Run: headless pygame with SDL's dummy video driver; simulated clock (each Clock.tick advances the game by its frame time, no real sleeping); random seed 0; keys injected as events and as key.get_pressed() state; mouse plan: one left click at the window centre at the start of phase 2, then a move to the lower-right quarter at the start of phase 3.
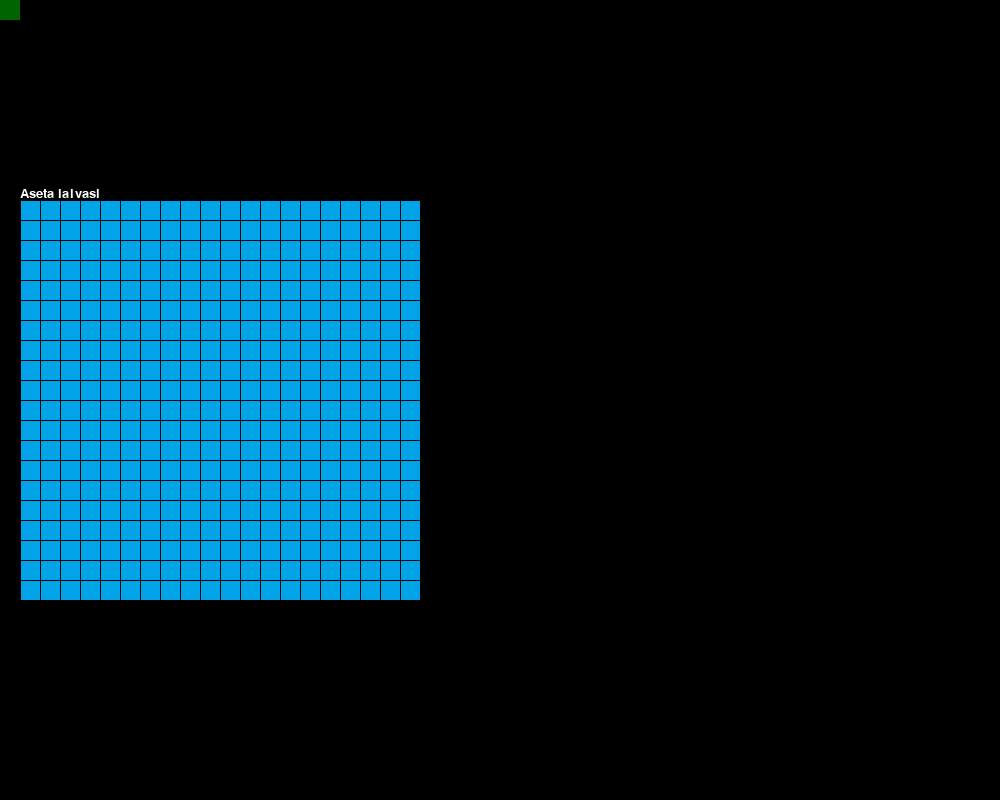
Frame 1 of 4 · flips 1–60 · no input
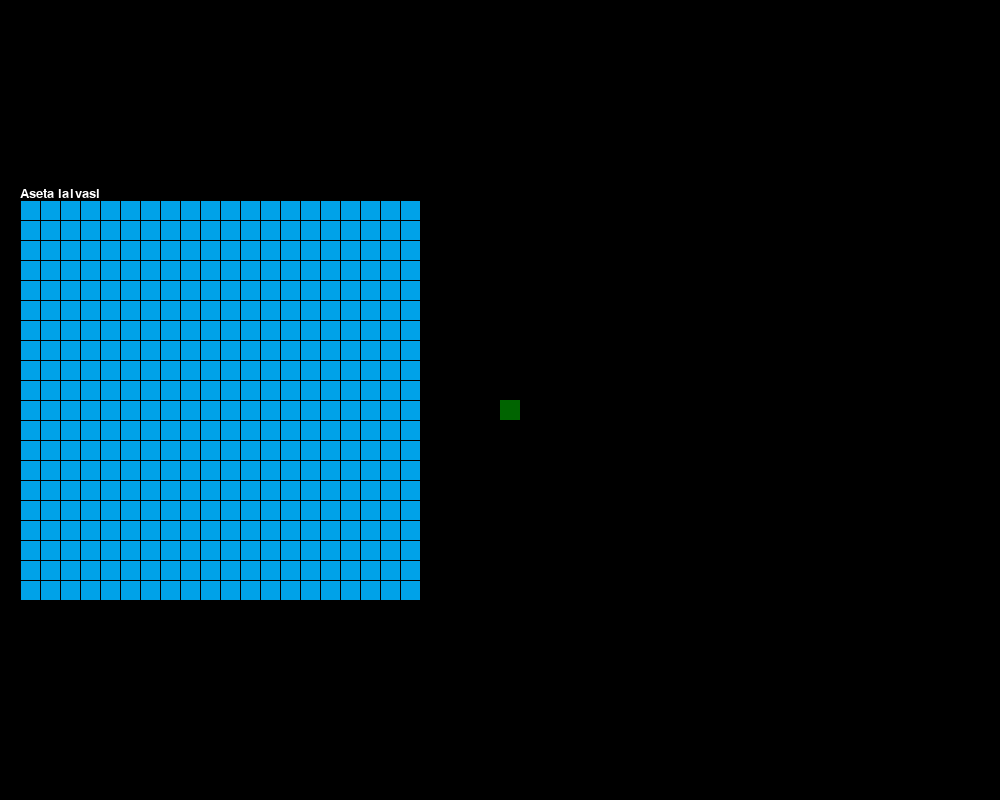
Frame 2 of 4 · flips 61–180 · clicked the window centre · tapped SPACE, RETURN · held RIGHT (→), D
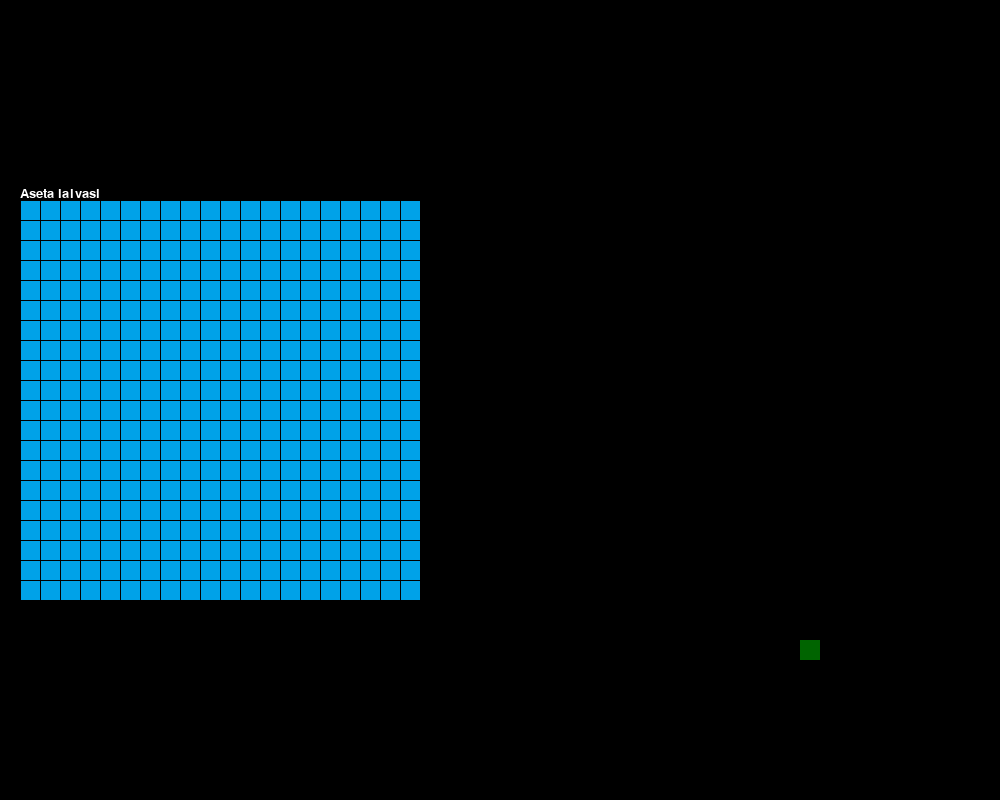
Frame 3 of 4 · flips 181–300 · moved the mouse to the lower-right quarter · held DOWN (↓), S
Frame 4 of 4 · flips 301–420 · held LEFT (←), A, UP (↑), W · screen unchanged from frame 3, image omitted

The pygame program that drew these frames:

import pygame
import random

OHI = -1
OSUMA = -2
TYHJA = 0

LAIVA_1 = 1
LAIVA_2 = 2
LAIVA_3 = 3

def peli():
    pygame.init()

    # Kello
    kello = pygame.time.Clock()

    # Näytön asetukset
    naytto = pygame.display.set_mode((1000, 800))
    pygame.display.set_caption("Laivanupotus")

    # Pelin alustus
    pelaajan_laivat = laivataulukon_alustus(20,20)
    vastustajan_laivat = laivataulukon_alustus(20,20)

    laivat = [LAIVA_1,LAIVA_1,LAIVA_1,LAIVA_1,LAIVA_1,LAIVA_2,LAIVA_2,LAIVA_2,LAIVA_3,LAIVA_3]

    #aseta_laivat_satunnainen(pelaajan_laivat, laivat)
    aseta_laivat_satunnainen(vastustajan_laivat, laivat)

    marginaali = 20
    pelialue_koko = (400,400)
    pelialue_vari = (0,162,232)

    asetustila = True
    asetus_laiva_index = 0
    asetus_asento_vaaka = True

    vastustajan_vuoro = False

    # Pelisilmukka alkaa
    while True:
        # Näytön tyhjennys
        naytto.fill((0, 0, 0))

        hiiri_x, hiiri_y = pygame.mouse.get_pos()

        fontti = pygame.font.SysFont("Arial",20)
        pelaajan_kentta = piirra_pelialue(pelaajan_laivat, pelialue_koko, pelialue_vari)
        pelaajan_kentta = naytto.blit(pelaajan_kentta,(marginaali, naytto.get_height() / 2 - pelaajan_kentta.get_height() / 2))
        
        if asetustila == True:
            teksti_pelaaja = fontti.render("Aseta laivasi", True, (255,255,255))
            naytto.blit(teksti_pelaaja,(marginaali, naytto.get_height() / 2 - pelialue_koko[1] / 2 - teksti_pelaaja.get_height()))

            naytto.blit(piirra_laiva(laivat[asetus_laiva_index], (20,20), asetus_asento_vaaka),(hiiri_x, hiiri_y))

        else:
            teksti_pelaaja = fontti.render("Pelaajan laivat", True, (255,255,255))
            naytto.blit(teksti_pelaaja,(marginaali, naytto.get_height() / 2 - pelialue_koko[1] / 2 - teksti_pelaaja.get_height()))

            vastustajan_kentta = piirra_pelialue(vastustajan_laivat, pelialue_koko, pelialue_vari, True)
            vastustajan_kentta = naytto.blit(vastustajan_kentta,(naytto.get_width() - vastustajan_kentta.get_width() - marginaali, naytto.get_height() / 2 - vastustajan_kentta.get_height() / 2))

            teksti_vastustaja = fontti.render("Vastustajan laivat", True, (255,255,255))
            naytto.blit(teksti_vastustaja,(naytto.get_width() - teksti_vastustaja.get_width() - marginaali, naytto.get_height() / 2 - pelialue_koko[1] / 2 - teksti_pelaaja.get_height()))
        
        

        

        # Tapahtumien käsittely
        for tapahtuma in pygame.event.get():

            # Ikkunan yläkulman X painike
            if tapahtuma.type == pygame.QUIT:   
                exit()

            # Hiiren vasen klikkaus
            if tapahtuma.type == pygame.MOUSEBUTTONDOWN and pygame.mouse.get_pressed(3)[0] == True:
                # Hiirtä klikattu pelaajan alueen päällä
                if pelaajan_kentta.collidepoint(tapahtuma.pos):
                    pelaajan_kentta_x = hiiri_x - marginaali    # Lasketaan uusi hiiren x ja y niin, että pelaajan pelialueen yläkulma on 0,0
                    pelaajan_kentta_y = hiiri_y - (naytto.get_height() / 2 - pelialue_koko[1] / 2)
                    #print("pelaajan kenttä")
                    #print(f"x {pelaajan_kentta_x}, y {pelaajan_kentta_y}")
                    x = int(pelaajan_kentta_x / len(pelaajan_laivat[0]))
                    y = int(pelaajan_kentta_y / len(pelaajan_laivat))
                    print(f"pelaajan x: {x}, y: {y}")

                    if asetustila == True:
                        if aseta_laiva(pelaajan_laivat, laivat[asetus_laiva_index], x, y, asetus_asento_vaaka):
                            asetus_laiva_index += 1

                # Hiirtä klikattu vastustajan alueen päällä
                if vastustajan_vuoro == False and asetustila == False:
                    if vastustajan_kentta.collidepoint(tapahtuma.pos):
                        vastustajan_kentta_x = hiiri_x - (naytto.get_width()-(marginaali + pelialue_koko[0]))   # Lasketaan uusi hiiren x ja y niin, 
                        vastustajan_kentta_y = hiiri_y - (naytto.get_height() / 2 - pelialue_koko[1] / 2)       # että vastustajan pelialueen yläkulma on 0,0
                        #print("vastustajan kenttä")
                        #print(f"x {vastustajan_kentta_x}, y {vastustajan_kentta_y}")
                        x = int(vastustajan_kentta_x / len(vastustajan_laivat[0]))
                        y = int(vastustajan_kentta_y / len(vastustajan_laivat))
                        print(f"vastustajan x: {x}, y: {y}")

                        if vastustajan_laivat[y][x] not in [OHI,OSUMA]: 
                            if vastustajan_laivat[y][x] in [LAIVA_1,LAIVA_2,LAIVA_3]:
                                vastustajan_laivat[y][x] = OSUMA
                                print("Osuma")
                                if tarkista_voitto(vastustajan_laivat):
                                    print("voitto!!!")
                            if vastustajan_laivat[y][x] == TYHJA:
                                vastustajan_laivat[y][x] = OHI
                                print("Huti")
                            vastustajan_vuoro = True
                        else:
                            print("Ei voi klikata tähän")

            if tapahtuma.type == pygame.MOUSEBUTTONDOWN and pygame.mouse.get_pressed(3)[2] == True:
                if asetus_asento_vaaka:
                    asetus_asento_vaaka = False
                else:
                    asetus_asento_vaaka = True 
                print(asetus_asento_vaaka)
            #if tapahtuma.type == pygame.MOUSEBUTTONUP:

        if vastustajan_vuoro:
            pelaajan_laivat = vastustaja_pelaa(pelaajan_laivat)
            if tarkista_voitto(pelaajan_laivat):
                print("Häviö!!!")
            print("vastustajan vuoro ohi")
            vastustajan_vuoro = False

        if asetus_laiva_index >= len(laivat):
            asetustila = False

        # Päivitetään näyttö
        pygame.display.flip()

        # Seuraava frame
        kello.tick(60)

# Funktio, jolla alustetaan laivataulukko
def laivataulukon_alustus(ruutu_maara_y:int, ruutu_maara_x:int) -> list:
    ruudukko = []
    for i in range(ruutu_maara_y):
        rivi = []
        for j in range(ruutu_maara_x):
            rivi.append(TYHJA)
            #rivi.append(random.randint(-1,1))
        ruudukko.append(rivi)
    return ruudukko

# Funktio, jolla piirretään pelitilanne pelaajan ja vastustajan pelialueelle.
def piirra_pelialue(laivataulukko:list, pelialue_koko:tuple=(400, 400), pelialue_vari:tuple=(0, 162, 232), piirra_laivat:bool=True) -> pygame.Surface:
    # Luodaan pelialue
    pelialue = pygame.Surface(pelialue_koko, pygame.SRCALPHA)
    pelialue.fill(pelialue_vari)

    ruutu_maara_y = len(laivataulukko)
    ruutu_maara_x = len(laivataulukko[0])
    ruutu_korkeus = pelialue.get_height() / ruutu_maara_y
    ruutu_leveys = pelialue.get_width() / ruutu_maara_x

    # Piirra pelialueen ruudukko
    for i in range(ruutu_maara_y):
        viiva = pygame.draw.line(pelialue, (0,0,0), (0, i * ruutu_korkeus), (pelialue.get_width(), i * ruutu_korkeus))
    for i in range(ruutu_maara_x):
        viiva = pygame.draw.line(pelialue, (0,0,0), (i * ruutu_leveys, 0), (i * ruutu_leveys, pelialue.get_width()))
    
    # Piirretään pelialue laivataulukon mukaan
    for i in range(ruutu_maara_y):
        for j in range(ruutu_maara_x):
            arvo = laivataulukko[i][j]
            if arvo == TYHJA:
                pass
            if arvo == OHI:
                pygame.draw.rect(pelialue, (100,0,0), (j * ruutu_leveys, i * ruutu_korkeus, ruutu_korkeus, ruutu_leveys))
            if arvo == OSUMA:
                pygame.draw.rect(pelialue, (226,138,0), (j * ruutu_leveys, i * ruutu_korkeus, ruutu_korkeus, ruutu_leveys))
            if arvo in [LAIVA_1,LAIVA_2,LAIVA_3]:
                if piirra_laivat:
                    if arvo == LAIVA_1:
                        pelialue.blit(piirra_laiva(LAIVA_1, (ruutu_leveys, ruutu_korkeus), vain_yksi_ruutu=True),(j * ruutu_leveys, i * ruutu_korkeus))
                        #pygame.draw.rect(pelialue, (0,100,0), (j * ruutu_leveys, i * ruutu_korkeus, ruutu_korkeus, ruutu_leveys))
                    elif arvo == LAIVA_2:
                        pelialue.blit(piirra_laiva(LAIVA_2, (ruutu_leveys, ruutu_korkeus), vain_yksi_ruutu=True),(j * ruutu_leveys, i * ruutu_korkeus))
                        #pygame.draw.rect(pelialue, (255,242,0), (j * ruutu_leveys, i * ruutu_korkeus, ruutu_korkeus, ruutu_leveys))
                    elif arvo == LAIVA_3:
                        pelialue.blit(piirra_laiva(LAIVA_3, (ruutu_leveys, ruutu_korkeus), vain_yksi_ruutu=True),(j * ruutu_leveys, i * ruutu_korkeus))
                        #pygame.draw.rect(pelialue, (255,128,255), (j * ruutu_leveys, i * ruutu_korkeus, ruutu_korkeus, ruutu_leveys))
            
    return pelialue

def piirra_laiva(laiva_koko:int, ruutu_koko:tuple, vaaka:bool = True, vain_yksi_ruutu:bool = False) -> pygame.Surface:
    if vaaka:
        x = ruutu_koko[0] * laiva_koko
        if vain_yksi_ruutu:
            x = ruutu_koko[0]
        y = ruutu_koko[1]
    else:
        x = ruutu_koko[0]
        y = ruutu_koko[1] * laiva_koko
        if vain_yksi_ruutu:
            y = ruutu_koko[1]

    laiva = pygame.Surface((x, y), pygame.SRCALPHA)

    if laiva_koko == LAIVA_1:
        laiva.fill((0,100,0))
    elif laiva_koko == LAIVA_2:
        laiva.fill((255,242,0))
    elif laiva_koko == LAIVA_3:
        laiva.fill((255,128,255))
    return laiva

def aseta_laiva(laivataulukko:list, laiva:int, x:int, y:int, vaaka:bool) -> bool:
    if tarkista_laivan_sopivuus(laivataulukko, x, y, laiva, vaaka):
        if vaaka:
            for j in range(laiva):
                laivataulukko[y][x + j] = laiva
            print("vaaka")
        else:
            for j in range(laiva):
                laivataulukko[y + j][x] = laiva
            print("pysty")
        return True
    else:
        return False

# Funktio, jolla laivat lisätään laivataulukkoon satunnaisesti.
def aseta_laivat_satunnainen(laivataulukko:list, laivat:list) -> None:
    for i in range(len(laivat)):
        while True:
            # Arvotaan x ja y koordinaatti
            y = random.randint(0, len(laivataulukko) -1)
            x = random.randint(0, len(laivataulukko[0]) -1)

            # Tarkistetaan onko paikka tyhjä ruudukossa
            if laivataulukko[y][x] == TYHJA:
                # Jos laiva on yhden ruudun kokoinen, se voidaan asettaa suoraan.
                if laivat[i] == LAIVA_1:
                    laivataulukko[y][x] = laivat[i]
                    break
                # Jos laiva on pidempi kuin yksi ruutu, tarvitaan lisätarkistuksia
                else:
                    vaaka = random.choice((True,False))     # Arvotaan vaaka- tai pystysuunta
                    if tarkista_laivan_sopivuus(laivataulukko, x, y, laivat[i], vaaka):     # Tarkistetaan sopiiko laiva aiottuun kohtaan kokonaisuudessaan
                        # Asetetaan laiva joko vaaka tai pystysuuntaan ruudukkoon
                        if vaaka:
                            for j in range(laivat[i]):
                                laivataulukko[y][x + j] = laivat[i]
                        else:
                            for j in range(laivat[i]):
                                laivataulukko[y + j][x] = laivat[i]
                        break

# Funktio, jolla tarkistetaan sopiiko laiva aiottuun kohtaan ruudukkoa.
def tarkista_laivan_sopivuus(laivataulukko, x, y, laiva, vaaka):
    sopii = True
    if vaaka == False: # Pystysuunta
        for i in range(laiva):
            if y + i < len(laivataulukko):    # Tarkistetaan meneekö laiva yli ruudukosta 
                if laivataulukko[y][x] == TYHJA:    # Tarkistetaan onko laivan alla tyhjää. 
                    sopii = True
                else:
                    sopii = False                   # Jos löytyy huono kohta, lopetetaan tarkistus
                    break
            else:
                sopii = False
                break
    else: # Vaakasuunta
        for i in range(laiva):
            if x + i < len(laivataulukko[0]):
                if laivataulukko[y][x + i] == TYHJA:
                    sopii = True
                else:
                    sopii = False
                    break
            else:
                sopii = False
                break
    return sopii


# Funktio, jolla tarkistetaan onko laivoja jäljellä
def tarkista_voitto(laivataulukko:list) -> bool:
    voitto = True
    for i in range(len(laivataulukko)):
        if 1 in laivataulukko[i]:
            voitto = False
    return voitto

# Funktio, joka hoitaa vastustajan tekemiset
def vastustaja_pelaa(laivataulukko: list) -> None:
    while True:
        x = random.randint(0, len(laivataulukko[0]) - 1)
        y = random.randint(0, len(laivataulukko) - 1)
        if laivataulukko[y][x] in [TYHJA, LAIVA_1, LAIVA_2, LAIVA_3]:
            if laivataulukko[y][x] in [LAIVA_1, LAIVA_2, LAIVA_3]:
                laivataulukko[y][x] = OSUMA
                print("vastustaja osuma")
            if laivataulukko[y][x] == TYHJA:
                laivataulukko[y][x] = OHI
                print("vastustaja ohi")
            return laivataulukko

if __name__ == "__main__":
    peli()
